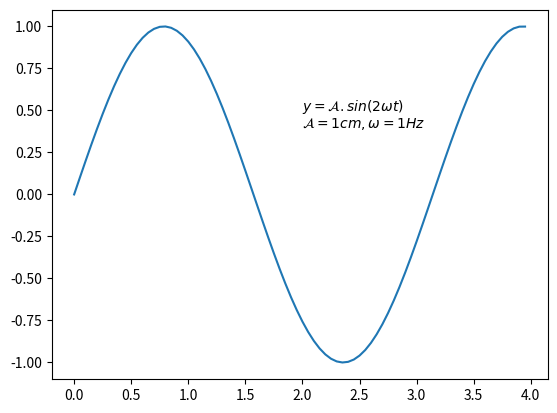

Python code for this plot:
import matplotlib.pyplot as plt
import numpy as np


# Membuat Data
def sinusGenerator(amplitudo,frekuensi,waktu,theta):
	t = np.arange(0,waktu,0.05)
	y = amplitudo * np.sin(2 * frekuensi * t + np.deg2rad(theta))
	return t,y

t,y = sinusGenerator(1,1,4,0)

plt.plot(t,y)
plt.text(2,0.5, r'$ y = \mathcal{A}.sin(2 \omega t)$')
plt.text(2,0.4, r'$ \mathcal{A} = 1 cm, \omega = 1 Hz$')

plt.show()